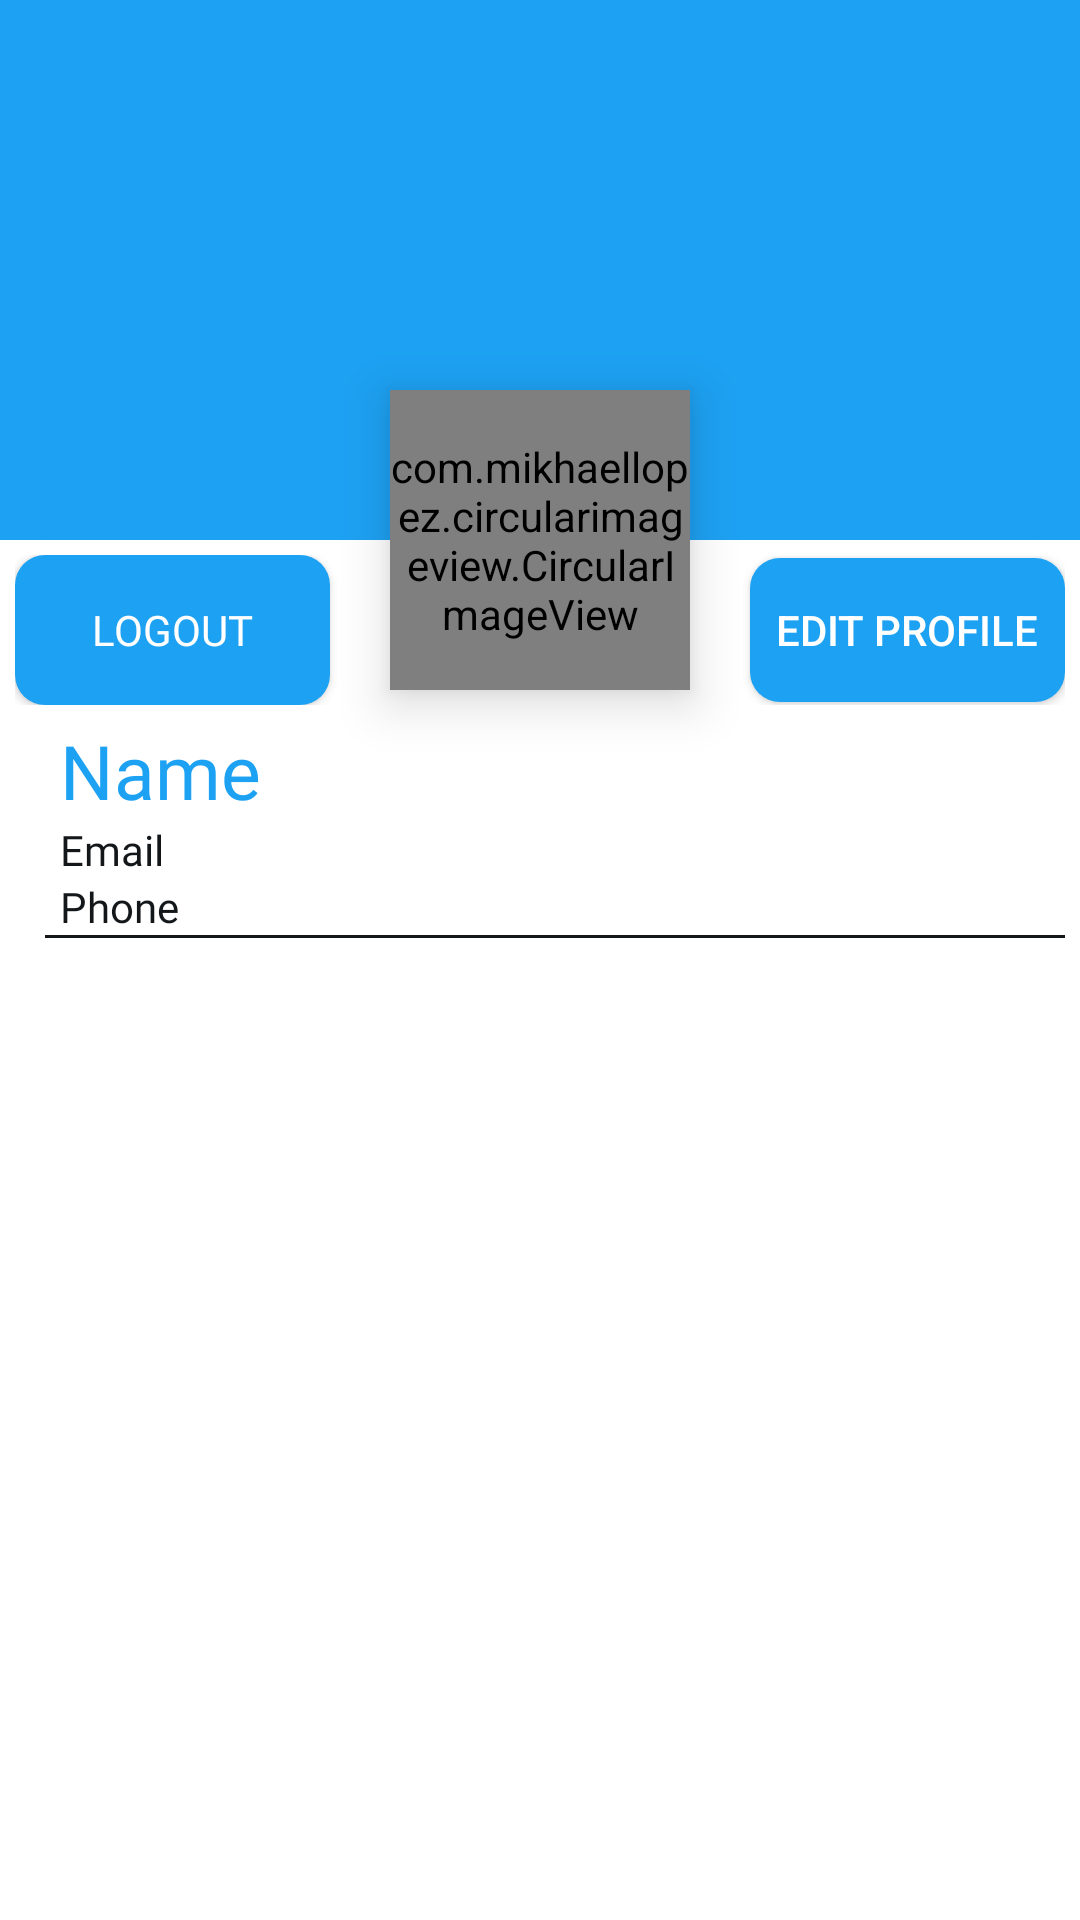

Reconstruct the res/layout file that produces this screen, plus the resources it refers to.
<!-- AndroidManifest.xml: application theme AppThemeNo -->
<!-- res/layout/fragment_profile.xml -->
<?xml version="1.0" encoding="utf-8"?>
<androidx.coordinatorlayout.widget.CoordinatorLayout xmlns:android="http://schemas.android.com/apk/res/android"
    xmlns:tools="http://schemas.android.com/tools"
    android:layout_width="match_parent"
    android:layout_height="match_parent"
    xmlns:app="http://schemas.android.com/apk/res-auto"
    tools:context=".ProfileFragment">

    

    <com.google.android.material.appbar.AppBarLayout
        android:id="@+id/appbar"
        android:layout_width="match_parent"
        android:layout_height="180dp"
        android:background="@color/BLUE"
        android:theme="@style/ThemeOverlay.AppCompat.Dark.ActionBar"

        >
        <com.google.android.material.appbar.CollapsingToolbarLayout
            android:layout_width="match_parent"
            android:layout_height="wrap_content"
            app:layout_scrollFlags="scroll|snap|exitUntilCollapsed"
            >
            <ImageView
                android:layout_width="match_parent"
                android:layout_height="180dp"
                android:scaleType="centerCrop"
                app:layout_collapseMode="parallax"
                android:src="@drawable/card_temp"/>


            <androidx.appcompat.widget.Toolbar
                android:id="@+id/profiletoolbar"
                android:layout_width="match_parent"
                android:layout_height="?android:attr/actionBarSize"
                app:popupTheme="@style/ThemeOverlay.AppCompat.Dark"></androidx.appcompat.widget.Toolbar>


        </com.google.android.material.appbar.CollapsingToolbarLayout>
    </com.google.android.material.appbar.AppBarLayout>

    <com.mikhaellopez.circularimageview.CircularImageView
        android:id="@+id/avatarIV"
        android:layout_width="100dp"
        android:layout_height="100dp"
        app:civ_border_color="@color/BLUE"
        android:elevation="10dp"
        android:src="@drawable/ic_profile_24"
        app:layout_anchor="@id/appbar"
        app:layout_anchorGravity="bottom|center"
        android:layout_marginLeft="15dp"
        android:layout_marginStart="15dp"
        />


    <ScrollView
        android:layout_width="match_parent"
        android:layout_height="match_parent"
        android:background="@color/colorWhite"
        app:layout_behavior="com.google.android.material.appbar.AppBarLayout$ScrollingViewBehavior">


        <RelativeLayout
            android:id="@+id/Relativelayout1"
            android:layout_width="match_parent"
            android:layout_height="wrap_content"
            android:padding="5dp"
            android:orientation="vertical">

            <LinearLayout
                android:id="@+id/LinearLayout0"
                android:layout_width="match_parent"
                android:layout_height="wrap_content"
                android:orientation="vertical"
                >
                <LinearLayout
                    android:id="@+id/profileLL1"
                    android:layout_width="match_parent"
                    android:layout_height="50dp"
                    android:gravity="end"
                    android:orientation="horizontal">
                    <Button
                        android:id="@+id/logoutbttn"
                        android:layout_width="105dp"
                        android:textColor="@color/colorWhite"
                        android:fontFamily="@font/changa"
                        android:text="Logout"
                        android:background="@drawable/bg_custon_button_blue"
                        android:layout_height="match_parent"
                        ></Button>

                    <Space
                        android:layout_width="match_parent"
                        android:layout_height="match_parent"
                        android:layout_weight="1">

                    </Space>

                    <Button
                        android:id="@+id/fab"
                        android:layout_width="105dp"
                        android:layout_height="wrap_content"
                        android:textColor="@color/colorWhite"
                        android:text="Edit Profile"
                        android:background="@drawable/bg_custon_button_blue"
                        ></Button>

                </LinearLayout>


                <LinearLayout
                    android:id="@+id/profileLL2"
                    android:layout_width="wrap_content"
                    android:layout_height="wrap_content"
                    android:layout_below="@+id/profileLL1"
                    android:layout_marginLeft="10dp"
                    android:orientation="vertical">
                    <TextView
                        android:id="@+id/name_TV"
                        android:layout_width="match_parent"
                        android:layout_height="wrap_content"
                        android:layout_marginStart="5dp"
                        android:layout_marginLeft="5dp"
                        android:layout_marginTop="5dp"
                        android:fontFamily="@font/changa_bold"
                        android:textSize="25sp"
                        android:textColor="@color/BLUE"
                        android:text="Name"/>
                    <TextView
                        android:id="@+id/emailTV"
                        android:layout_width="match_parent"
                        android:layout_height="wrap_content"
                        android:layout_marginStart="5dp"
                        android:layout_marginLeft="5dp"
                        android:fontFamily="@font/changa"
                        android:textColor="@color/BLACK"
                        android:text="Email"/>
                    <TextView
                        android:id="@+id/phoneTV"
                        android:layout_width="match_parent"
                        android:layout_height="wrap_content"
                        android:layout_marginStart="5dp"
                        android:layout_marginLeft="5dp"
                        android:fontFamily="@font/changa"
                        android:textColor="@color/BLACK"
                        android:text="Phone"/>

                    <View
                        android:layout_below="@+id/profileLL2"
                        android:layout_width="wrap_content"
                        android:background="@color/BLACK"
                        android:layout_height="1dp"></View>




                </LinearLayout>


            </LinearLayout>


            <androidx.recyclerview.widget.RecyclerView
                android:id="@+id/recyclerview_posts"
                android:layout_width="match_parent"
                android:layout_height="match_parent"
                android:layout_below="@+id/LinearLayout0">

            </androidx.recyclerview.widget.RecyclerView>



        </RelativeLayout>


    </ScrollView>

</androidx.coordinatorlayout.widget.CoordinatorLayout >
<!-- resources referenced by this layout -->
<resources>
  <color name="BLACK">#14171A</color>
  <color name="BLUE">#1DA1F2</color>
  <color name="colorWhite">#fff</color>
  <!-- drawable bg_custon_button_blue (drawable) -->
  <?xml version="1.0" encoding="utf-8"?>
  <shape xmlns:android="http://schemas.android.com/apk/res/android">
      <solid android:color="@color/BLUE"/>
  
      <corners android:radius="10dp"></corners>
  
  </shape>
  <!-- drawable card_temp (drawable-v24) -->
  <?xml version="1.0" encoding="utf-8"?>
  <shape xmlns:android="http://schemas.android.com/apk/res/android"
      android:shape="rectangle">
      <solid android:color="@color/BLUE"/>
  
  
      <corners android:bottomLeftRadius="20dp"
          android:bottomRightRadius="20dp"></corners>
  
  </shape>
  <style name="AppThemeNo" parent="Theme.AppCompat.NoActionBar">
          
          <item name="colorPrimary">@color/BLUE</item>
          <item name="colorPrimaryDark">@color/BLACK</item>
          <item name="colorAccent">@color/colorWhite</item>
          <item name="windowActionBar">false</item>
          <item name="windowNoTitle">true</item>
      </style>
</resources>
